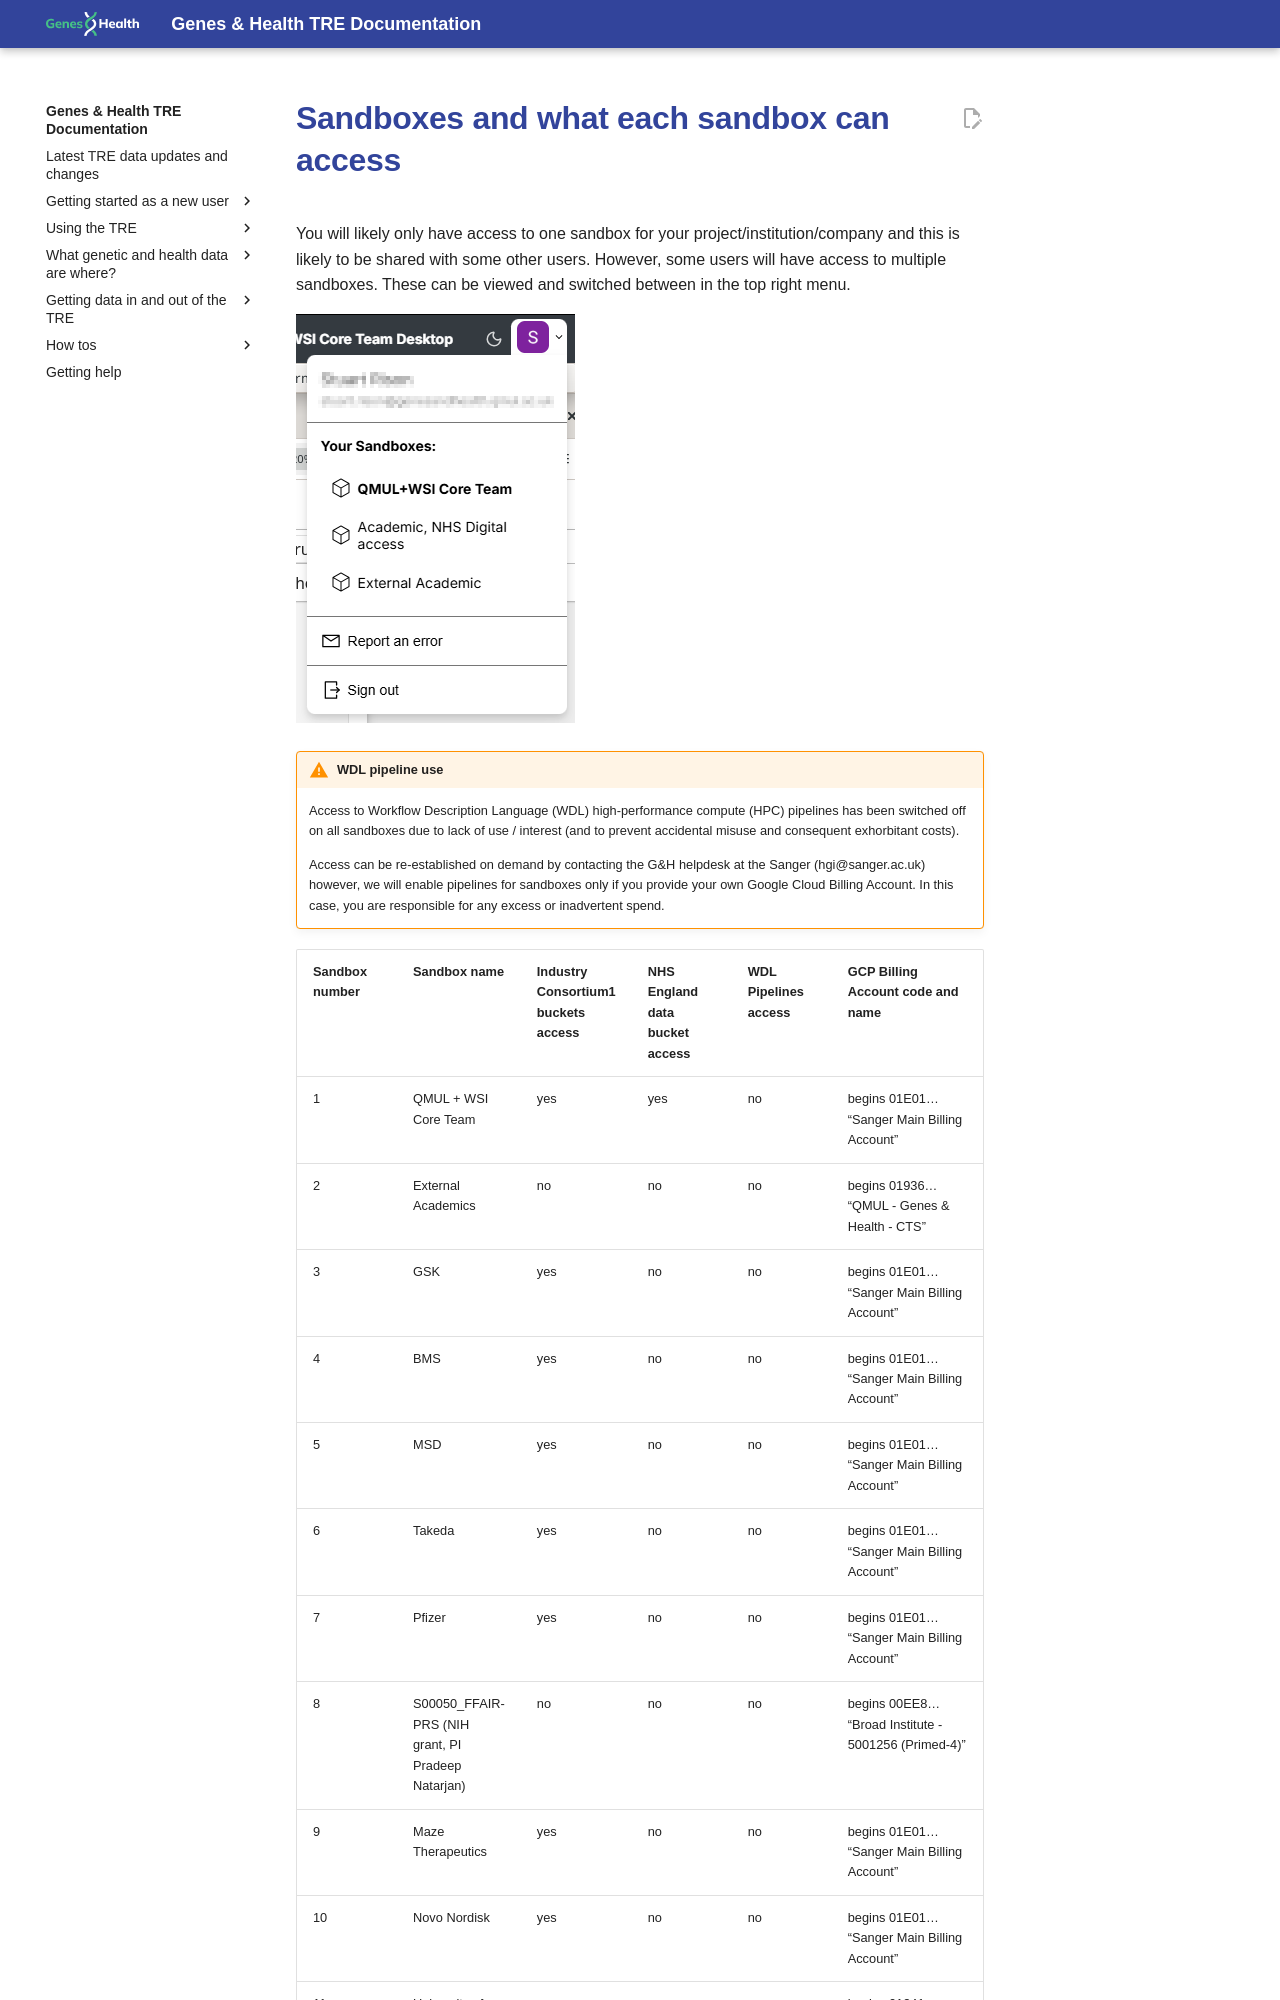

repository: genes-and-health/TRE-docs · page: DEPRECATED/sandboxes-and-what-each-sandbox-can-access/index.html · generator: mkdocs

# Sandboxes and what each sandbox can access

You will likely only have access to one sandbox for your project/institution/company and this is likely to be shared with some other users. However, some users will have access to multiple sandboxes. These can be viewed and switched between in the top right menu.

!!! warning "WDL pipeline use"
    Access to Workflow Description Language (WDL) high-performance compute (HPC) pipelines has been switched off on all sandboxes due to lack of use / interest (and to prevent accidental misuse and consequent exhorbitant costs).
    Access can be re-established on demand by contacting the G&H helpdesk at the Sanger (hgi@sanger.ac.uk) however, we will enable pipelines for sandboxes only if you provide your own Google Cloud Billing Account. In this case, you are responsible for any excess or inadvertent spend.
